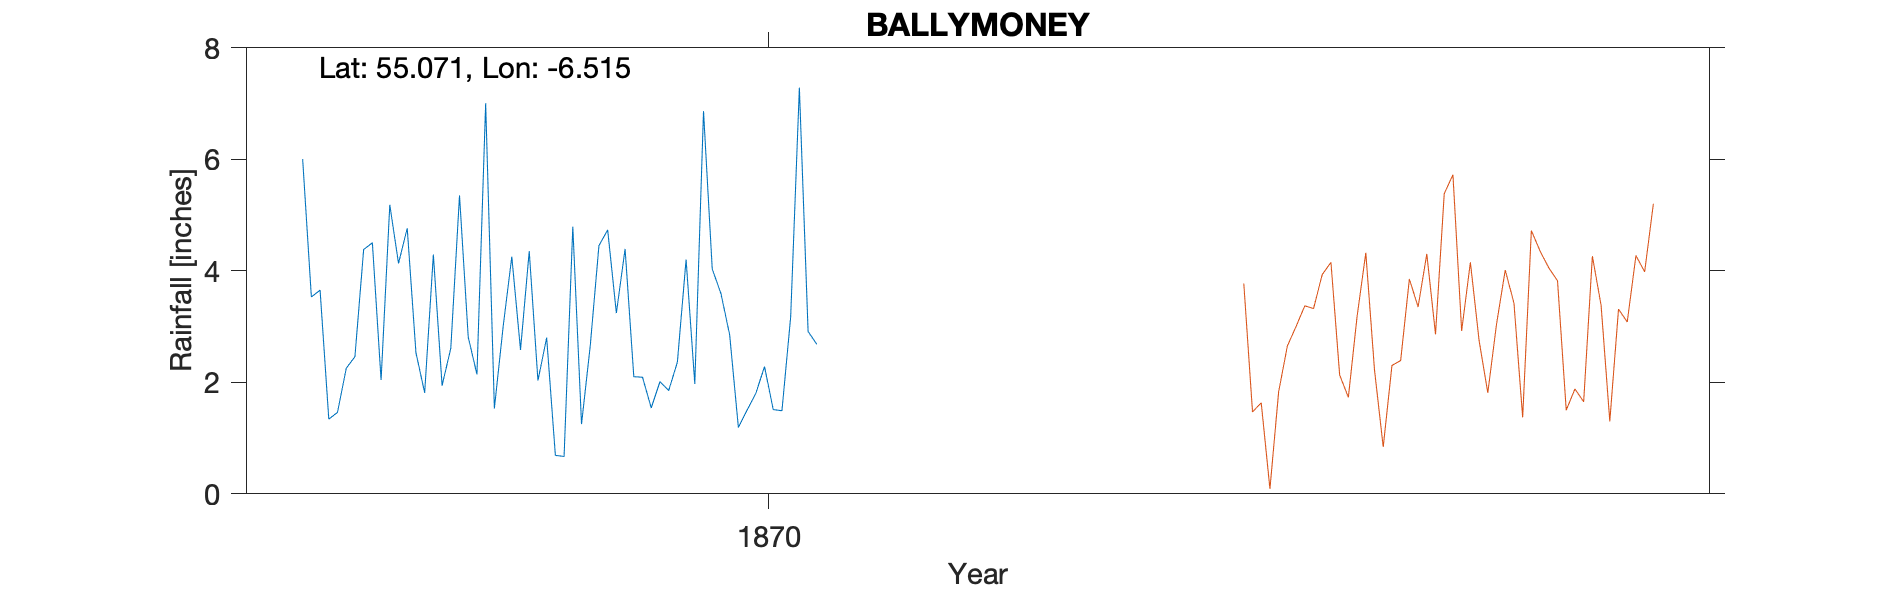

Data behind this chart, as committed beside it:
BALLYMONEY RECTORY, , , , , , , , , , , , , , , , , , , , 
Grid ref, IC949258, Long, -6.515, Lat, 55.07, Elevation, 170, ft, , , , , , , , , , , , 
Station no, RR2717, , , , , , , , , , , , , , , , , , , 
, 1860, 1861, 1862, 1863, 1864, 1865, 1866, 1867, 1868, 1869, 1870, 1871, 1872, 1873, 1874, 1875, 1876, 1877, 1878, 1879
January, , , , , , , 6, 4.76, 4.25, 3.24, 3.59, , , , , , , , , 
February, , , , , , , 3.53, 2.53, 2.58, 4.39, 2.85, , , , , , , , , 
March, , , , , , , 3.65, 1.81, 4.35, 2.1, 1.19, , , , , , , , , 
April, , , , , , , 1.34, 4.29, 2.03, 2.09, 1.5, , , , , , , , , 
May, , , , , , , 1.46, 1.94, 2.8, 1.54, 1.8, , , , , , , , , 
June, , , , , , , 2.25, 2.61, 0.69, 2.01, 2.28, , , , , , , , , 
July, , , , , , , 2.46, 5.35, 0.67, 1.85, 1.51, , , , , , , , , 
August, , , , , , , 4.38, 2.81, 4.79, 2.36, 1.49, , , , , , , , , 
September, , , , , , , 4.5, 2.14, 1.25, 4.2, 3.17, , , , , , , , , 
October, , , , , , , 2.04, 7, 2.65, 1.97, 7.28, , , , , , , , , 
November, , , , , , , 5.18, 1.53, 4.45, 6.86, 2.91, , , , , , , , , 
December, , , , , , , 4.13, 2.99, 4.73, 4.03, 2.68, , , , , , , , , 
Total, , , , , , , 40.92, 39.76, 35.24, 36.64, 32.25, , , , , , , , , 
